Run: headless pygame with SDL's dummy video driver; simulated clock (each Clock.tick advances the game by its frame time, no real sleeping); random seed 0; keys injected as events and as key.get_pressed() state; mouse plan: one left click at the window centre at the start of phase 2, then a move to the lower-right quarter at the start of phase 3.
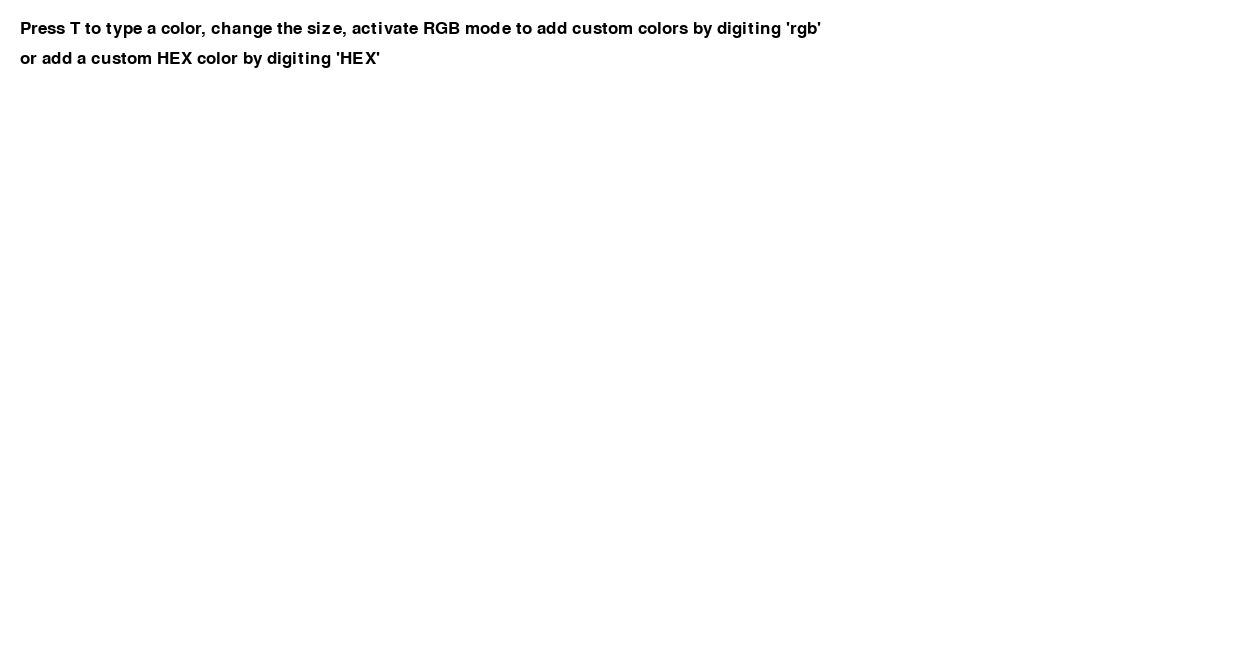
Frame 1 of 4 · flips 1–60 · no input
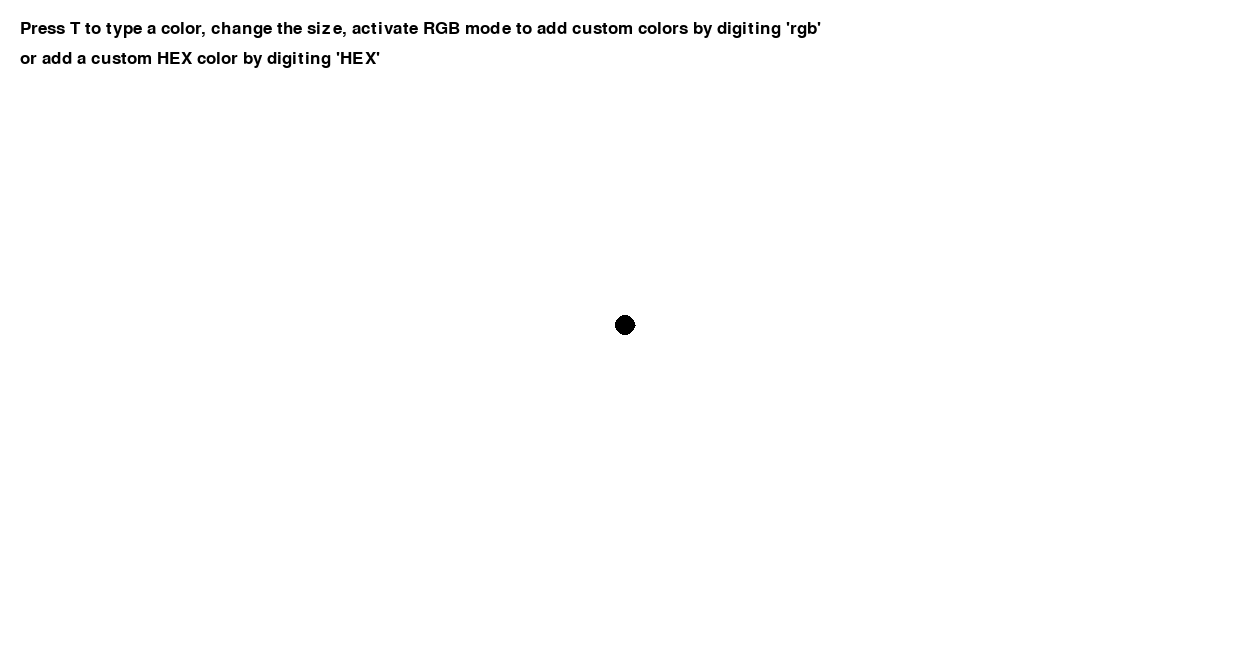
Frame 2 of 4 · flips 61–180 · clicked the window centre · tapped SPACE, RETURN · held RIGHT (→), D
Frame 3 of 4 · flips 181–300 · moved the mouse to the lower-right quarter · held DOWN (↓), S · screen unchanged from frame 2, image omitted
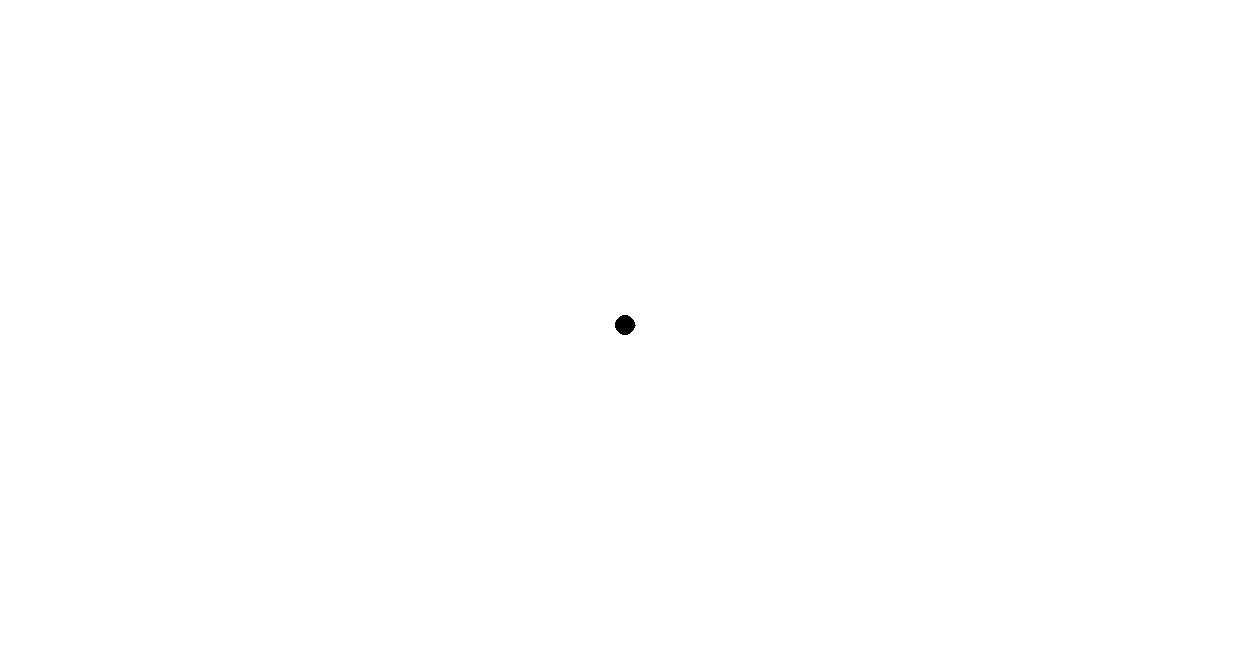
Frame 4 of 4 · flips 301–420 · held LEFT (←), A, UP (↑), W

The pygame program that drew these frames:

import pygame
pygame.init()

screen = pygame.display.set_mode((1250, 650))
paint = pygame.Surface((1250, 650), pygame.SRCALPHA)
pygame.display.set_caption("saBOR Paint")
font = pygame.font.SysFont("comicsansms", 25)

colors = {

# ===== Basics =====
"black": (0,0,0),
"white": (255,255,255),
"red": (255,0,0),
"green": (0,255,0),
"blue": (0,0,255),
"gray": (128,128,128),
"dark gray": (64,64,64),
"light gray": (192,192,192),

# ===== Reds =====
"dark red": (139,0,0),
"crimson": (220,20,60),
"firebrick": (178,34,34),
"salmon": (250,128,114),
"light salmon": (255,160,122),
"tomato": (255,99,71),
"coral": (255,127,80),
"scarlet": (255,36,0),
"ruby": (224,17,95),
"burgundy": (128,0,32),
"maroon": (128,0,0),
"blood red": (102,0,0),

# ===== Oranges =====
"orange": (255,165,0),
"dark orange": (255,140,0),
"burnt orange": (204,85,0),
"tangerine": (242,133,0),
"pumpkin": (255,117,24),
"apricot": (251,206,177),
"peach": (255,218,185),
"carrot": (237,145,33),

# ===== Yellows =====
"yellow": (255,255,0),
"gold": (255,215,0),
"khaki": (240,230,140),
"lemon": (255,250,205),
"mustard": (255,219,88),
"banana": (255,225,53),
"flax": (238,220,130),
"amber": (255,191,0),

# ===== Greens =====
"dark green": (0,100,0),
"lime": (0,255,0),
"forest green": (34,139,34),
"olive": (128,128,0),
"mint": (189,252,201),
"spring green": (0,255,127),
"sea green": (46,139,87),
"emerald": (80,200,120),
"jade": (0,168,107),
"chartreuse": (127,255,0),
"moss": (138,154,91),
"hunter green": (53,94,59),

# ===== Blues =====
"navy": (0,0,128),
"royal blue": (65,105,225),
"sky blue": (135,206,235),
"light blue": (173,216,230),
"midnight blue": (25,25,112),
"teal": (0,128,128),
"turquoise": (64,224,208),
"dodger blue": (30,144,255),
"steel blue": (70,130,180),
"powder blue": (176,224,230),
"deep sky blue": (0,191,255),
"cobalt": (0,71,171),
"cerulean": (42,82,190),

# ===== Purples =====
"purple": (128,0,128),
"violet": (238,130,238),
"plum": (221,160,221),
"indigo": (75,0,130),
"lavender": (230,230,250),
"orchid": (218,112,214),
"dark orchid": (153,50,204),
"amethyst": (153,102,204),
"mulberry": (197,75,140),

# ===== Pinks =====
"pink": (255,192,203),
"hot pink": (255,105,180),
"deep pink": (255,20,147),
"rose": (255,0,127),
"blush": (222,93,131),
"bubblegum": (255,193,204),
"magenta": (253, 61, 181),

# ===== Browns =====
"brown": (139,69,19),
"saddle brown": (139,69,19),
"chocolate": (210,105,30),
"tan": (210,180,140),
"beige": (245,245,220),
"wheat": (245,222,179),
"sienna": (160,82,45),
"umber": (99,81,71),
"coffee": (111,78,55),
"bronze": (205,127,50),
"copper": (184,115,51),

# ===== Cyans =====
"cyan": (0,255,255),
"aqua": (77,233,217),
"light cyan": (224,255,255),
"aquamarine": (127,255,212),
"dark turquoise": (0,206,209),
"medium turquoise": (72,209,204),

# ===== Whites / Off-Whites =====
"ivory": (255,255,240),
"cream": (255,253,208),
"snow": (255,250,250),
"ghost white": (248,248,255),
"gainsboro": (220,220,220),
"platinum": (229,228,226),

# ===== Extras =====
"azure": (240,255,255),
"periwinkle": (204,204,255),
"rose gold": (183,110,121),
"goldenrod": (218,165,32),
"dark goldenrod": (184,134,11),
"slate gray": (112,128,144),
"light slate gray": (119,136,153),
"dim gray": (105,105,105)

}

current_color = colors['black']
user_text = ""
typing = False
size = 10
clock = pygame.time.Clock()
countdown = 300
rgb_mode = False
hex_mode = False

cursor_visible = True
cursor_timer = 0

running = True
while running:
    screen.fill((255, 255, 255))
    for event in pygame.event.get():
        if event.type == pygame.QUIT:
            running = False

        if event.type == pygame.KEYDOWN:
            
            if event.key == pygame.K_t and not typing:
                typing = True  

            elif typing:
                if event.key == pygame.K_RETURN:

                    if rgb_mode:
                        try:
                            r, g, b = map(int, user_text.split(","))
            
                            r = max(0, min(255, r))
                            g = max(0, min(255, g))
                            b = max(0, min(255, b))

                            current_color = (r, g, b)

                        except:
                            print("Use format: 200,30,60")

                        rgb_mode = False
                    elif hex_mode:
                        try:
                            hex_color = user_text.strip("#")

                            if len(hex_color) == 6 or (len(hex_color == 7) and hex_color.split(0) == '#'):
                                r = int(hex_color[0:2], 16)
                                g = int(hex_color[2:4], 16)
                                b = int(hex_color[4:6], 16)

                                current_color = (r, g, b)
                                hex_mode = False
                            else:
                                print("Use format: F4D5B9")

                        except:
                            print("Invalid HEX color")

                            hex_mode = False
                            
                    elif user_text.lower() in colors:
                        current_color = colors[user_text.lower()]

                    elif user_text.isdigit():
                        size = int(user_text)
                    elif user_text.lower() == 'rgb':
                        rgb_mode = True
                        user_text = ""
                    elif user_text.lower() == 'hex':
                        hex_mode = True
                        user_text = ""
                    user_text = ""
                    typing = False
                elif event.key == pygame.K_BACKSPACE:
                    user_text = user_text[:-1]
                else:
                    user_text += event.unicode
            
            elif event.key == pygame.K_BACKSPACE:
                paint.fill((0, 0, 0, 0))
            elif event.key == pygame.K_RSHIFT:
                countdown = 300
    mouse_pos = pygame.mouse.get_pos()
    mouse_pressed = pygame.mouse.get_pressed()[0]

    if mouse_pressed:
        if last_pos is not None:
            pygame.draw.line(paint, current_color, last_pos, mouse_pos, size*2)
            pygame.draw.circle(paint, current_color, mouse_pos, size)
        last_pos = mouse_pos
    else:
        last_pos = None

    screen.blit(paint, (0, 0))
    if typing:
        screen.fill((0, 0, 0))
        y_offset = 80
        x_offset = 20
        pygame.draw.rect(screen, (255, 255, 255), (20, 80, 80, 30))
        text_surface = font.render(f"size {str(size)}", True, (255, 255, 255))
        screen.blit(text_surface, (600, 35))
        text_surface = font.render(f"RGB Mode: {rgb_mode}", True, (255, 255, 255))
        screen.blit(text_surface, (340, 50))
        text_surface = font.render(f"HEX Mode {hex_mode}", True, (255, 255, 255))
        screen.blit(text_surface, (340, 20))
        for color_name in colors:
            if y_offset > 600:
                y_offset = 80
                x_offset += 200 
            text_surface = font.render(color_name, True, (colors[color_name]))
            screen.blit(text_surface, (x_offset, y_offset))
            y_offset += 30
        pygame.draw.rect(screen, (200, 200, 200), (20, 20, 300, 50))
        pygame.draw.rect(screen, (0, 0, 0), (20, 20, 300, 50), 2)

        cursor_timer += clock.get_time()
        if cursor_timer > 500:
            cursor_visible = not cursor_visible
            cursor_timer = 0

        display_text = user_text
        if cursor_visible:
            display_text += "|"

        text_surface = font.render(display_text, True, (0, 0, 0))
        screen.blit(text_surface, (30, 30))
    
    else:
        if countdown > 0:
            info = font.render("Press T to type a color, change the size, activate RGB mode to add custom colors by digiting 'rgb'", True, (0, 0, 0))
            screen.blit(info, (20, 20))
            info2 = font.render("or add a custom HEX color by digiting 'HEX'", True, (0, 0, 0))
            screen.blit(info2, (20, 50))
            countdown -= 1

    pygame.display.flip()
    clock.tick(60)

pygame.quit()
